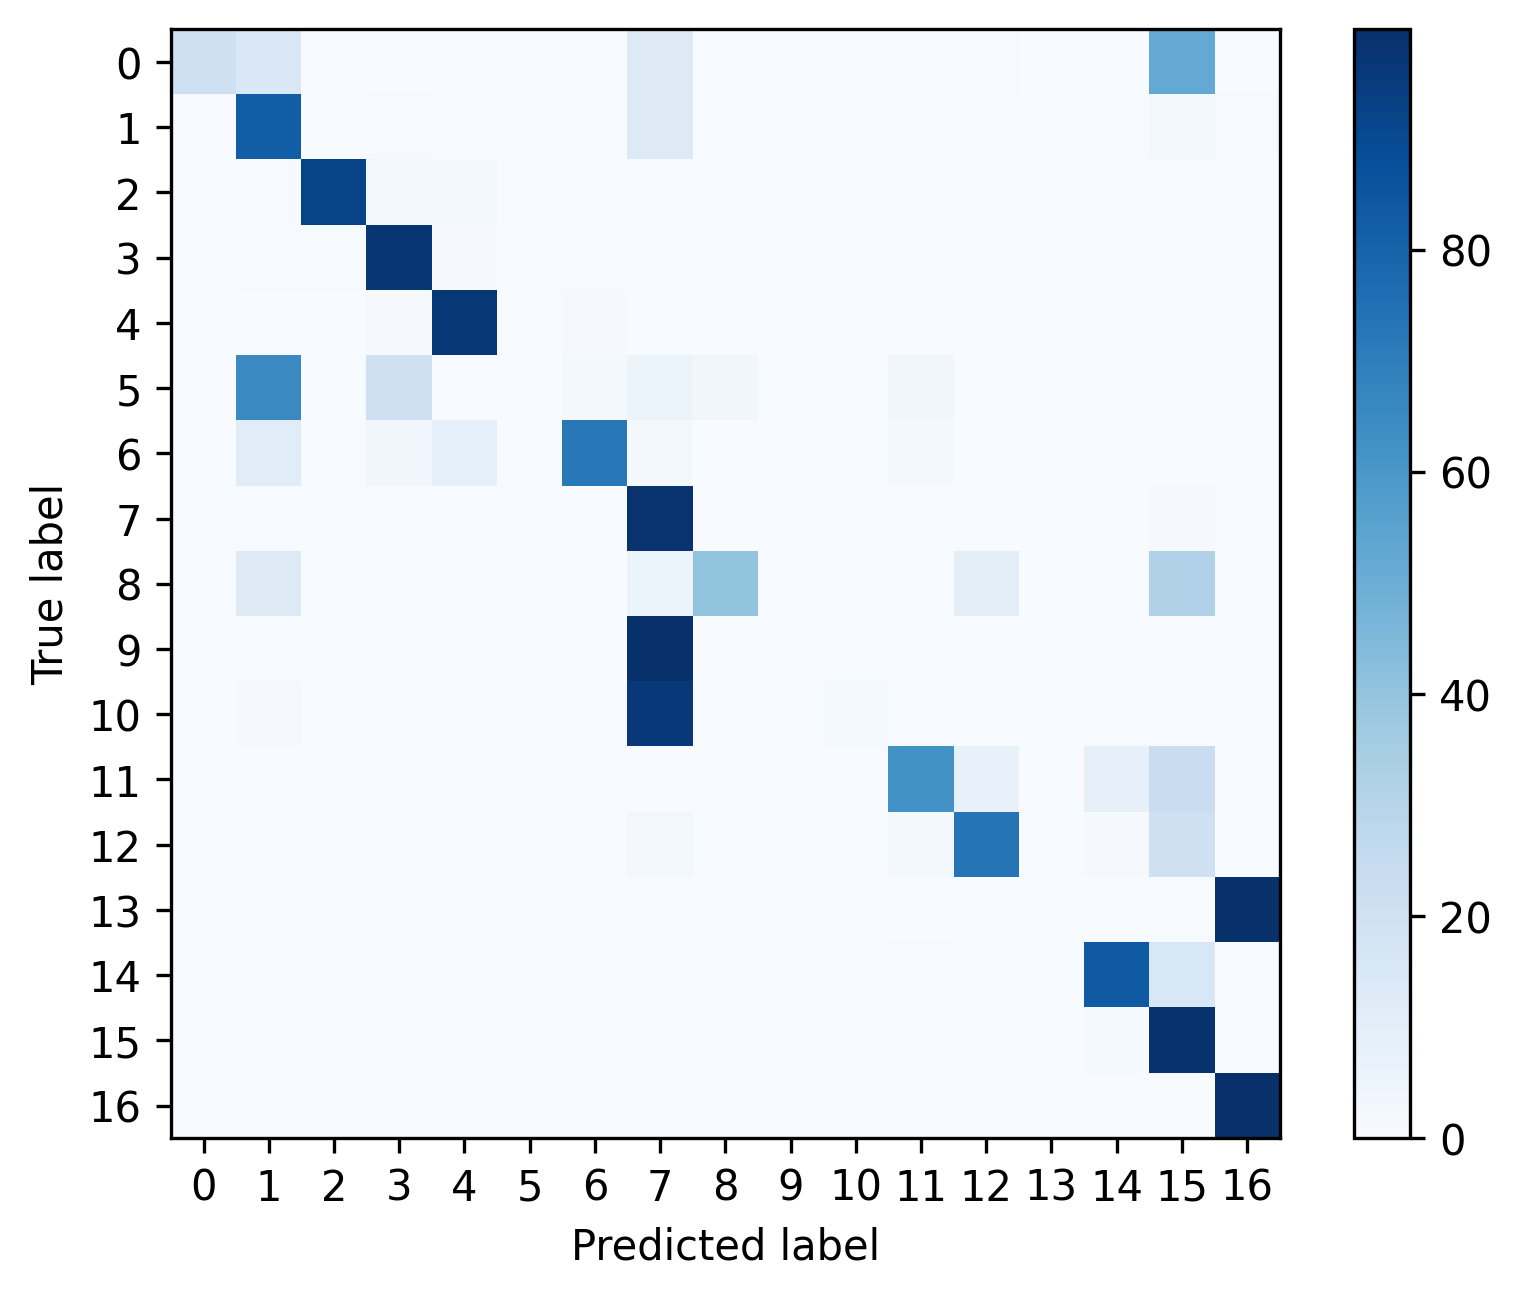

Data behind this chart, as committed beside it:
, 0, 1, 2, 3, 4, 5, 6, 7, 8, 9, 10, 11, 12, 13, 14, 15, 16
0, 0.2031, 0.1406, 0.0, 0.0, 0.005208, 0.0, 0.0, 0.125, 0.0, 0.0, 0.0, 0.0, 0.005208, 0.0, 0.0, 0.5208, 0.0
1, 0.0002286, 0.8229, 0.002743, 0.005029, 0.002514, 0.0004571, 0.002057, 0.1253, 0.0009143, 0.0009143, 0.0006857, 0.002057, 0.003886, 0.0, 0.001143, 0.02354, 0.005714
2, 0.0, 0.006365, 0.9221, 0.02733, 0.0277, 0.0, 0.0003744, 0.002995, 0.0007488, 0.0, 0.0, 0.003744, 0.0003744, 0.0, 0.006739, 0.001123, 0.0003744
3, 0.0, 0.005013, 0.006041, 0.9743, 0.0108, 0.0, 0.0006427, 0.0001285, 0.0002571, 0.0, 0.0001285, 0.0001285, 0.0, 0.0, 0.0, 0.001028, 0.001542
4, 0.0002157, 0.00302, 0.003883, 0.01003, 0.9703, 0.0, 0.008522, 0.0009709, 0.0002157, 0.0, 0.0, 0.0009709, 0.0, 0.0, 0.000863, 0.0009709, 0.0
5, 0.0, 0.6552, 0.0, 0.2069, 0.0, 0.0, 0.01724, 0.05172, 0.03448, 0.0, 0.0, 0.03448, 0.0, 0.0, 0.0, 0.0, 0.0
6, 0.0, 0.1164, 0.005291, 0.03175, 0.08995, 0.0, 0.7196, 0.02116, 0.0, 0.0, 0.0, 0.01587, 0.0, 0.0, 0.0, 0.0, 0.0
7, 0.0, 0.004262, 0.0002795, 0.0001398, 0.0002795, 0.0, 0.0001398, 0.9846, 6.987631891551953e-05, 0.0002795, 0.001048, 0.0003494, 0.0, 0.0, 0.0001398, 0.008106, 0.0002795
8, 0.0, 0.1294, 0.0, 0.0, 0.0, 0.0, 0.0, 0.05882, 0.4, 0.0, 0.0, 0.0, 0.09412, 0.0, 0.0, 0.3176, 0.0
9, 0.0, 0.0003793, 0.0001264, 0.0, 0.0001264, 0.0, 0.0, 0.9957, 0.0, 0.0, 0.0, 0.0, 0.0, 0.0, 0.0, 0.003666, 0.0
10, 0.0007278, 0.01164, 0.0007278, 0.0, 0.0, 0.0, 0.0, 0.9643, 0.0, 0.0, 0.0131, 0.001456, 0.0, 0.0, 0.007278, 0.0, 0.0007278
11, 0.0, 0.001942, 0.0007282, 0.0002427, 0.0002427, 0.0, 0.0, 0.0, 0.0002427, 0.0002427, 0.0, 0.6206, 0.07039, 0.0, 0.07816, 0.2272, 0.0
12, 0.0, 0.0007521, 0.0, 0.0, 0.0, 0.0, 0.0, 0.02707, 0.0002507, 0.0005014, 0.0, 0.0168, 0.7335, 0.0, 0.01153, 0.2096, 0.0
13, 0.0, 0.00125, 0.0, 0.0, 0.0, 0.0, 0.0, 0.0, 0.0, 0.0, 0.0, 0.0, 0.0, 0.0, 0.0, 0.0003124, 0.9984
14, 0.0, 0.0009717, 0.0002429, 0.0003239, 8.097165991902834e-05, 0.0, 8.097165991902834e-05, 0.0, 0.0, 0.0, 0.0, 0.006964, 8.097165991902834e-05, 0.0, 0.8367, 0.1545, 8.097165991902834e-05
15, 0.0, 0.0, 0.0, 7.331378299120235e-05, 7.331378299120235e-05, 0.0, 0.0001466, 0.0, 0.0, 0.0, 0.0, 7.331378299120235e-05, 0.0, 0.0, 0.01173, 0.9879, 0.0
16, 0.0, 0.004288, 0.0, 0.0, 0.0, 0.0, 0.0, 8.933357155619081e-05, 0.0, 8.933357155619081e-05, 8.933357155619081e-05, 0.0, 8.933357155619081e-05, 0.0, 0.0, 0.0001787, 0.9952
